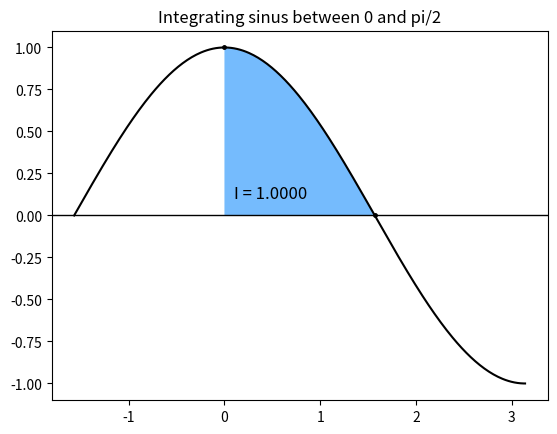

Source code (Python):


from numpy import *
import matplotlib.pyplot as plt

def trapezeEasy(f,a,b,n):
    
    i = linspace(a,b,int(n))
    U = f(i)
    h = (b-a)/n
    I = h * (U[0]/2 + U[-1]/2 + sum(U[1:-1]))
    return I
  
def trapezeFun(f,a,b,n,nmax,tol):
    I1 = trapezeEasy(f,a,b,n)  
    n = n*2
    I2 = trapezeEasy(f,a,b,n)
    while n*2 < nmax:
        if abs(I2-I1) < tol: 
            return I2, n, abs(I2-I1)
        n = n*2
        I1 = I2
        I2 = trapezeEasy(f,a,b,n)
        print(I2)

    return I2,n,abs(I2-I1) 
"""
def optimize_fun(f,a,b,n,nmax,tol):
    real_n_max = int(n * 2 **(round(log2(nmax/n))))
    
    I2 = trapezeEasy(f,a,b,real_n_max)
    real_n_max = real_n_max / 2
    I1 = trapezeEasy(f,a,b,real_n_max)
    
    while abs(I2-I1) < tol:
        print(abs(I2-I1) )
        real_n_max = real_n_max / 2
        I2 = I1
        I1 = trapezeEasy(f,a,b,real_n_max)
    
    return I2,real_n_max*2,abs(I2-I1) 
    """
def u(x):
    return cos(x)
  
a = 0
b = pi/2
n = 10
 
I = trapezeEasy(u,a,b,n)
errorExact = abs(1.0 - I)
print(" ======= Integral of sinus between 0 and pi/2 = %21.14e " % I)
print("  True error = %14.7e" % errorExact)
print("  Number of intervals = %d" % n)
print("\n")


I,n,errorEst = trapezeFun(u,a,b,n,200000,1e-12)
errorExact = abs(1.0 - I)
print(" ======= Integral of sinus between 0 and pi/2 = %21.14e " % I)
print("  True error = %14.7e" % errorExact)
print("  Est. error = %14.7e" % errorEst)
print("  Number of intervals = %d" % n)


 
 
 
plt.figure("Discovering the trapezoids integration rule :-)")
x = [a,b]
plt.plot(x,u(x),'.k',markersize=5) 
x = linspace(a,b,200)
plt.fill(append(x,[0]),append(u(x),[0]),'xkcd:sky blue')
x = linspace(-pi/2,pi,300)
plt.plot(x,u(x),'-k')
plt.title('Integrating sinus between 0 and pi/2')
plt.gca().axhline(y=0,color='k',linewidth=1.0)
plt.text(0.1,0.1,"I = %6.4f" % I,fontsize=12)
plt.show()

